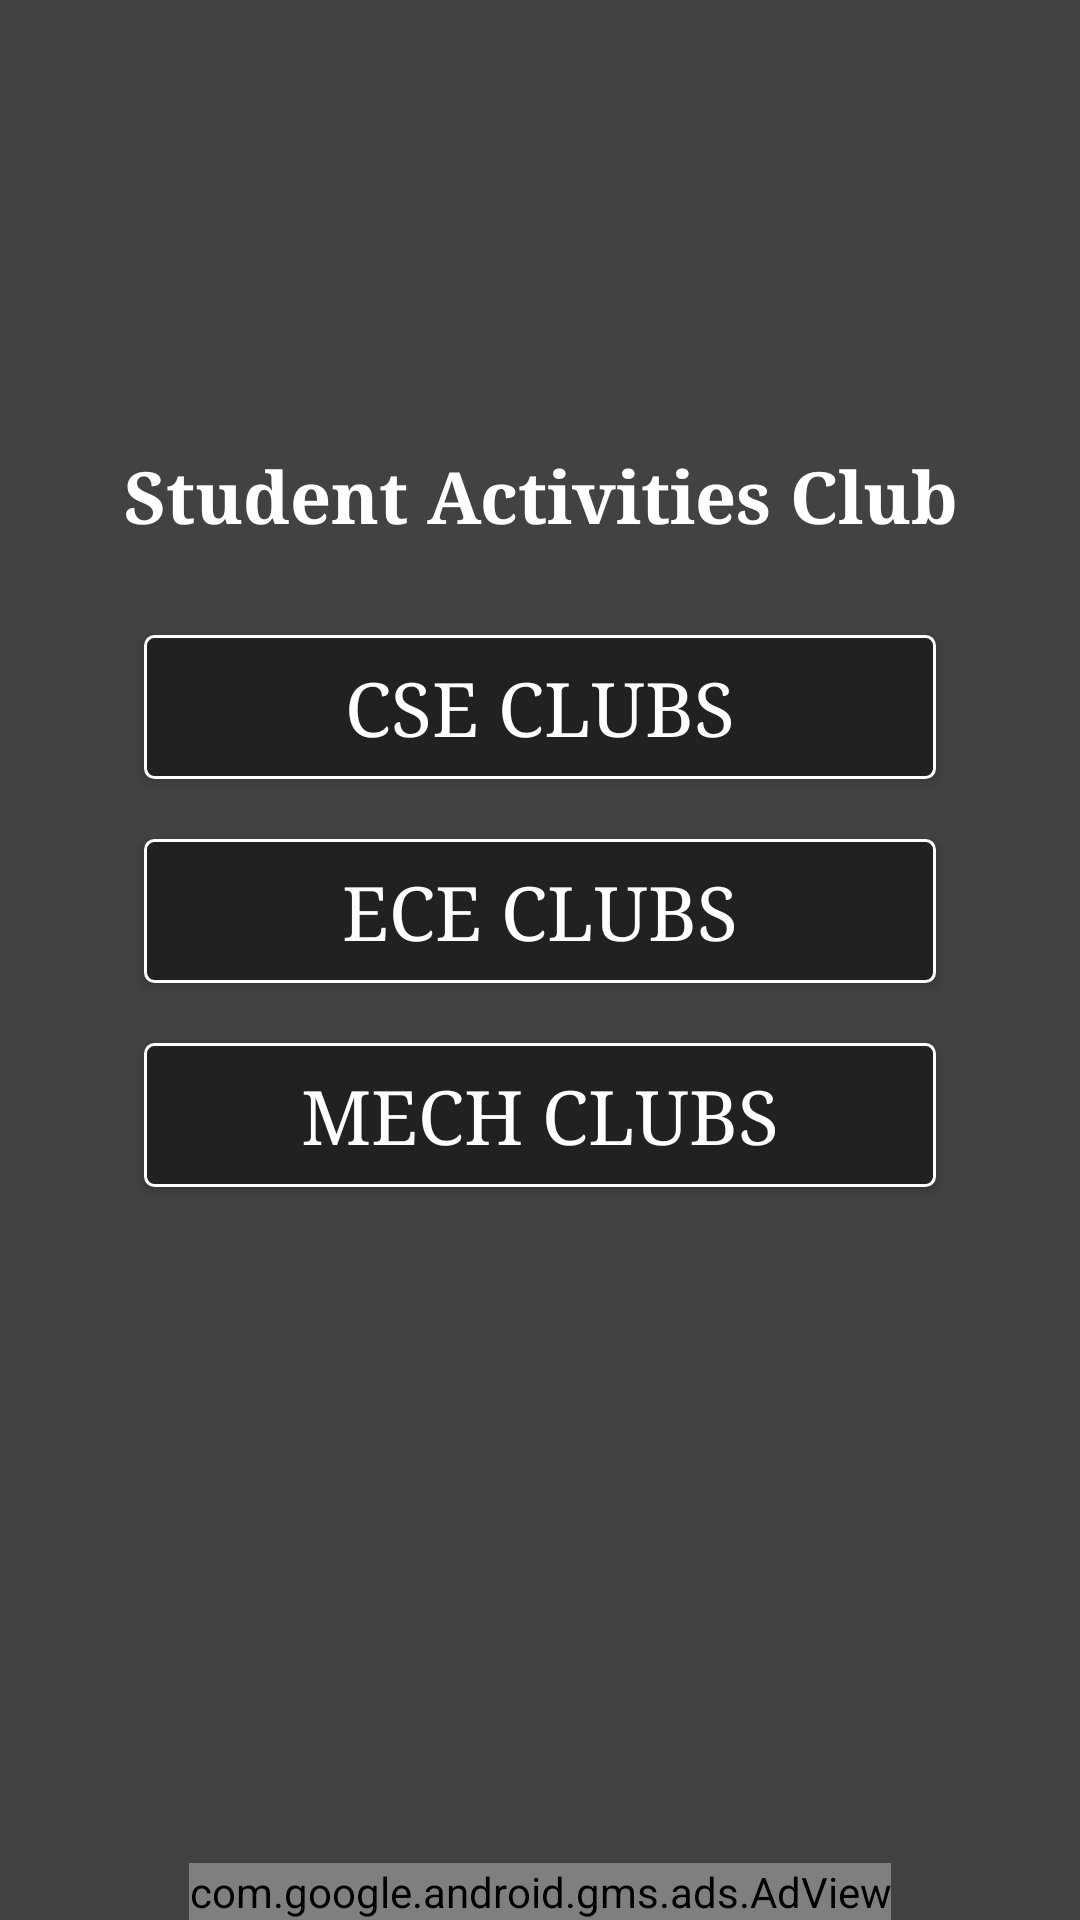

Write the Android layout XML for this screen, with the resource values it uses.
<!-- AndroidManifest.xml: application theme AppTheme -->
<!-- res/layout/sac_home.xml -->
<?xml version="1.0" encoding="utf-8"?>
<RelativeLayout xmlns:android="http://schemas.android.com/apk/res/android"
    xmlns:ads="http://schemas.android.com/apk/res-auto"
    android:orientation="vertical" android:layout_width="match_parent"
    android:layout_height="match_parent"
    android:background="@drawable/layout_background">


    <ImageView
        android:id="@+id/parent_img"
        android:layout_width="match_parent"
        android:layout_height="149dp"
        android:src="@drawable/sac_logo"/>

    <TextView
        android:id="@+id/txt_sac"
        android:layout_width="match_parent"
        android:layout_height="wrap_content"
        android:text="Student Activities Club"
        android:textSize="24sp"
        android:textColor="@color/transparentBG"
        android:textStyle="bold"
        android:fontFamily="serif"
        android:gravity="center"
        android:layout_below="@id/parent_img"/>

    <ScrollView
        android:layout_width="match_parent"
        android:layout_height="wrap_content"
        android:layout_below="@id/txt_sac">
        <LinearLayout
        android:layout_width="match_parent"
        android:layout_height="wrap_content"
        android:layout_below="@id/txt_sac"
        android:orientation="vertical"
        android:gravity="center"
        android:layout_marginTop="20dp">

        <Button
            android:id="@+id/sac_cse"
            android:layout_width="wrap_content"
            android:layout_height="wrap_content"
            android:background="@drawable/round_corner_btn"
            android:textColor="@color/transparentBG"
            android:text="CSE Clubs"
            android:fontFamily="serif"
            android:textSize="25sp"
            android:minEms="9"
            android:maxEms="14"
            android:layout_margin="10dp"/>

        <Button
            android:id="@+id/sac_ece"
            android:layout_width="wrap_content"
            android:layout_height="wrap_content"
            android:minEms="9"
            android:maxEms="14"
            android:background="@drawable/round_corner_btn"
            android:textColor="@color/transparentBG"
            android:text="ECE Clubs"
            android:fontFamily="serif"
            android:textSize="25sp"
            android:layout_margin="10dp"/>
        <Button
                android:id="@+id/sac_mech"
                android:layout_width="wrap_content"
                android:layout_height="wrap_content"
                android:minEms="9"
                android:maxEms="14"
                android:background="@drawable/round_corner_btn"
                android:textColor="@color/transparentBG"
                android:text="MECH Clubs"
                android:fontFamily="serif"
                android:textSize="25sp"
                android:layout_margin="10dp"/>

    </LinearLayout>
    </ScrollView>

    <com.google.android.gms.ads.AdView
        android:id="@+id/adView"
        android:layout_width="wrap_content"
        android:layout_height="wrap_content"
        android:layout_gravity="bottom|center"
        ads:adSize="BANNER"
        android:layout_alignParentBottom="true"
        android:layout_centerHorizontal="true"
        ads:adUnitId="@string/cmrec_ad_mob_banner">
    </com.google.android.gms.ads.AdView>


</RelativeLayout>
<!-- resources referenced by this layout -->
<resources>
  <color name="transparentBG">#FFFFFF</color>
  <!-- drawable layout_background (drawable) -->
  <?xml version="1.0" encoding="utf-8"?>
  <selector xmlns:android="http://schemas.android.com/apk/res/android" >
      <item android:state_pressed="true" >
          <shape android:shape="rectangle"  >
              <gradient android:angle="-90" android:startColor="#345953" android:endColor="#689a92"  />
          </shape>
      </item>
      <item android:state_focused="true">
          <shape android:shape="rectangle"  >
              <solid android:color="#58857e"/>
          </shape>
      </item>
      <item >
          <shape android:shape="rectangle"  >
              <gradient android:angle="-90" android:startColor="#424242" android:endColor="#424242" />
          </shape>
      </item>
  </selector>
  <!-- drawable round_corner_btn (drawable) -->
  <?xml version="1.0" encoding="utf-8"?>
  <selector xmlns:android="http://schemas.android.com/apk/res/android" >
      <item android:state_pressed="true" >
          <shape android:shape="rectangle"  >
              <corners android:radius="3dip" />
              <stroke android:width="1dip" android:color="#5e7974" />
              <gradient android:angle="-90" android:startColor="@color/colorPrimaryDark" android:endColor="@color/colorPrimary"  />
          </shape>
      </item>
      <item android:state_focused="true">
          <shape android:shape="rectangle"  >
              <corners android:radius="3dip" />
              <stroke android:width="1dip" android:color="#5e7974" />
              <solid android:color="#58857e"/>
          </shape>
      </item>
      <item >
          <shape android:shape="rectangle"  >
              <corners android:radius="3dip" />
              <stroke android:width="1dip" android:color="@color/transparentBG" />
              <gradient android:angle="-90" android:startColor="#212121" android:centerColor="#212121" android:endColor="#212121" />
          </shape>
      </item>
  </selector>
  <string name="cmrec_ad_mob_banner">ca-app-pub-3425562479822889/1602509605</string>
  <style name="AppTheme" parent="Theme.AppCompat.Light.DarkActionBar">
          
          <item name="colorPrimary">#212121</item>
          <item name="colorPrimaryDark">#212121</item>
          <item name="colorAccent">#212121</item>
      </style>
  <color name="colorPrimaryDark">#303F9F</color>
  <color name="colorPrimary">#3F51B5</color>
</resources>
